4-way image classification set "dataset_v3" from GitHub (JS-Kuba/CNN-lego); label vocabulary: flower, leaf, stone, wood.

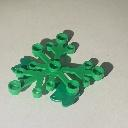
Label: leaf

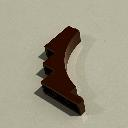
Label: wood

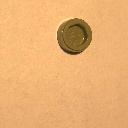
Label: stone

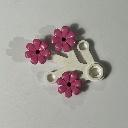
Label: flower

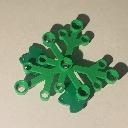
Label: leaf

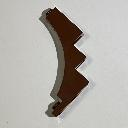
Label: wood
